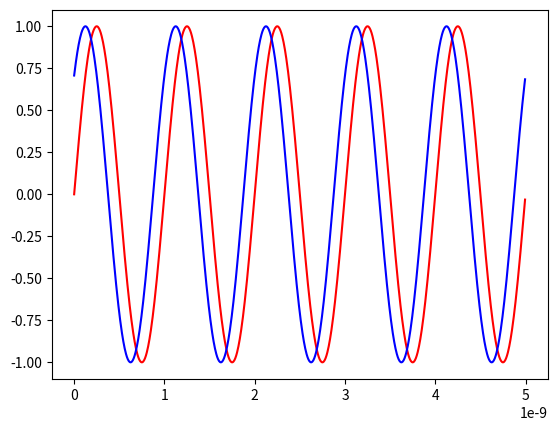

Write Python code to recreate this figure.
import numpy as np
import matplotlib.pyplot as plt

from scipy.constants import c

# Constants
num_samples = 1000
freq_Hz = 1000000000.0  # 1 GHz
samples_per_second = 200*freq_Hz
shift_radians = np.pi/4.0
antenna_distance = 12

# Create the time axis (seconds)
t = np.linspace(0.0, ((num_samples - 1) / samples_per_second), num_samples)

# Create a sine wave, a(t), with a frequency of 1 Hz
a = np.sin((2.0 * np.pi) * freq_Hz * t)

# Create b(t), a (pi / 2.0) phase-shifted replica of a(t)
b = np.sin((2.0 * np.pi) * freq_Hz * t + shift_radians)

# plot the lines
plt.plot(t, a, color="red")
plt.plot(t, b, color="blue")
plt.show()

# Cross-correlate the signals, a(t) & b(t)
ab_corr = np.correlate(a, b, "full")
dt = np.linspace(-t[-1], t[-1], (2 * num_samples) - 1)

# Calculate time & phase shifts
t_shift_alt = (1.0 / samples_per_second) * ab_corr.argmax() - t[-1]
t_shift = dt[ab_corr.argmax()]

# Limit phase_shift to [-pi, pi]
phase_shift = 2.0*np.pi*t_shift/(1/freq_Hz)

manual_t_shift = (shift_radians / (2.0 * np.pi)) / freq_Hz

# Print out applied & calculated shifts
print("Manual time shift: {}".format(manual_t_shift))
print("Alternate calculated time shift: {}".format(t_shift_alt))
print("Calculated time shift: {}".format(t_shift))
print("Manual phase shift: {}".format(shift_radians))
print("Calculated phase shift: {}".format(phase_shift))

# Compute the distance travelled by the longer signal
delta_x = (c / freq_Hz) * (phase_shift / 2.0 * np.pi)
print(delta_x)

# Compute angle of the source of signal
angle = np.arccos(delta_x/antenna_distance)
print("Angle in rad", angle)
print("Angle in deg", np.rad2deg(angle))
